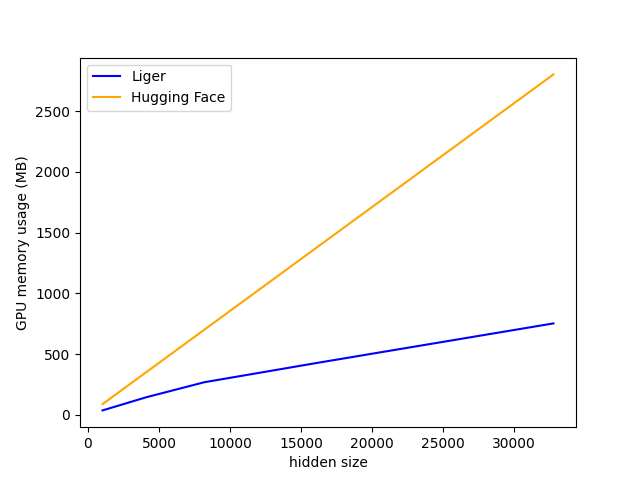

Data behind this chart, as committed beside it:
N, Liger, Hugging Face
1024, 36.02, 87.62
2048, 72.04, 175.2
4096, 144.1, 350.5
8192, 268.1, 700.9
16384, 432.3, 1402
32768, 752.5, 2804
